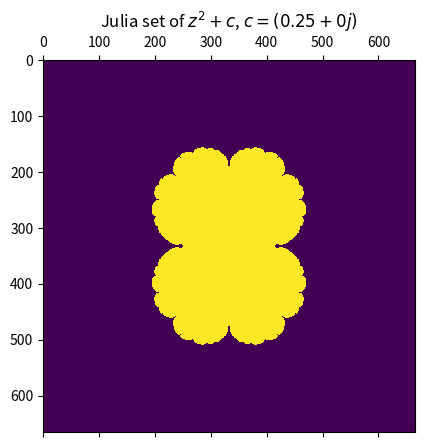
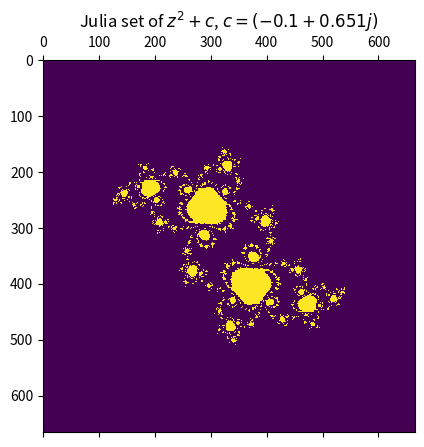
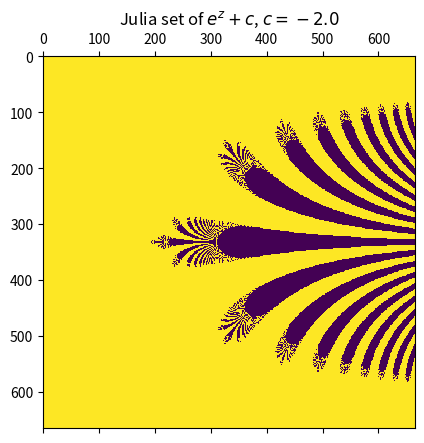

The script that saved these images, in order:
import warnings
from typing import Any, Callable
import numpy as np
from matplotlib import pyplot as plt

c_cauliflower=0.25+0.0j
c_polynomial_1=-0.4+0.6j
c_polynomial_2=-0.1+0.651j
c_exponential=-2.0
window_size=2.0
nb_pixels=666

def eval_exponential(c_parameter: complex, z_values: np.ndarray)->np.ndarray:
    return np.exp(z_values)+c_parameter

def eval_quadratic_polynomial(c_parameter: complex, z_values: np.ndarray)->np.ndarray:
    return z_values*z_values+c_parameter

def prepare_grid(window_size: float, nb_pixels: int)-> np.ndarray:
    x=np.linspace(-window_size, window_size, nb_pixels)
    x=x.reshape((nb_pixels, 1))
    y=np.linspace(-window_size, window_size, nb_pixels)
    y=y.reshape((1, nb_pixels))
    return x+1.0j*y

def iterate_function(eval_function: Callable[[Any, np.ndarray], np.ndarray], function_params: Any, nb_iterations: int, z_0: np.ndarray, infinity: float=None,)-> np.ndarray:
    z_n=z_0.astype("complex64")
    for i in range(nb_iterations):
        z_n=eval_function(function_params, z_n)
        if infinity is not None:
            np.nan_to_num(z_n, copy=False, nan=infinity)
            z_n[abs(z_n)==np.inf]=infinity
    return z_n

def show_results(function_label: str, function_params: Any, escape_radius: float, z_final: np.ndarray)->None:
    abs_z_final=(abs(z_final)).transpose()
    abs_z_final[:, :]=abs_z_final[::-1, :]
    plt.matshow(abs_z_final<escape_radius)
    plt.title(f"Julia set of ${function_label}$, $c={function_params}$")
    plt.show()
    
def ignore_overflow_warnings()->None:
    warnings.filterwarnings("ignore", category=RuntimeWarning, message="overflow encountered in multiply")
    warnings.filterwarnings("ignore", category=RuntimeWarning, message="invalid value encountered in multiply",)
    warnings.filterwarnings("ignore", category=RuntimeWarning, message="overflow encountered in absolute")
    warnings.filterwarnings("ignore", category=RuntimeWarning, message="overflow encountered in exp")
    
if __name__=="__main__":
    z_0=prepare_grid(window_size, nb_pixels)
    ignore_overflow_warnings()
    nb_iterations=24
    escape_radius=2*abs(c_cauliflower)*1
    z_final=iterate_function(eval_quadratic_polynomial, c_cauliflower, nb_iterations, z_0, infinity=1.1*escape_radius,)
    show_results("z^2+c", c_cauliflower, escape_radius, z_final)
    nb_iterations=64
    escape_radius=2*abs(c_polynomial_1)+1
    z_final=iterate_function(eval_quadratic_polynomial, c_polynomial_1, nb_iterations, z_0, infinity=1.1*escape_radius,)
    nb_iterations=161
    escape_radius=2*abs(c_polynomial_2)+1
    z_final=iterate_function(eval_quadratic_polynomial, c_polynomial_2, nb_iterations, z_0, infinity=1.1*escape_radius,)
    show_results("z^2+c", c_polynomial_2, escape_radius, z_final)
    no_iterations=12
    escape_radius=10000.0
    z_final=iterate_function(eval_exponential, c_exponential, nb_iterations, z_0+2, infinity=1.0e10)
    show_results("e^z+c", c_exponential, escape_radius, z_final)
